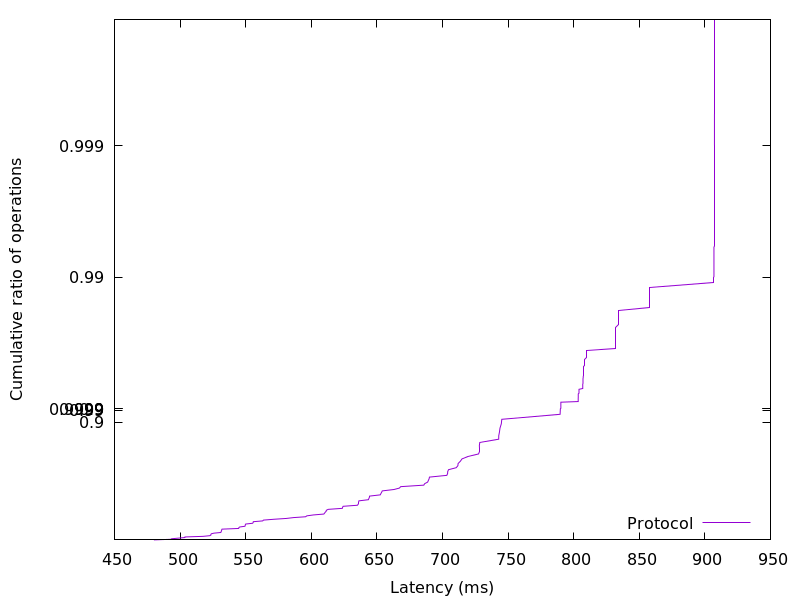

Data behind this chart, as committed beside it:
480.082432, 0.01
492.9, 0.02
493.5, 0.03
498.6, 0.04
503.7, 0.05
503.7, 0.06
517.5, 0.07
522.6, 0.08
523.5, 0.09
523.5, 0.1
523.8, 0.11
525.8, 0.12
531, 0.13
531.3, 0.14
531.4, 0.15
531.7, 0.16
531.8, 0.17
532, 0.18
544.7, 0.19
544.8, 0.2
545.4, 0.21
549.5, 0.22
549.7, 0.23
549.7, 0.24
550, 0.25
555.3, 0.26
555.8, 0.27
555.8, 0.28
563, 0.29
563.6, 0.3
571.6, 0.31
581, 0.32
586.4, 0.33
595.7, 0.34
596.6, 0.35
601.6, 0.36
609.6, 0.37
610.1, 0.38
610.7, 0.39
611.4, 0.4
611.5, 0.41
612.9, 0.42
623.7, 0.43
623.9, 0.44
624.3, 0.45
635.2, 0.46
635.8, 0.47
636.1, 0.48
636.1, 0.49
636.3, 0.5
643.6, 0.51
643.9, 0.52
644.3, 0.53
644.5, 0.54
652.6, 0.55
653.1, 0.56
653.7, 0.57
654.1, 0.58
663.1, 0.59
667.1, 0.6
668.2, 0.61
... 298 more rows
